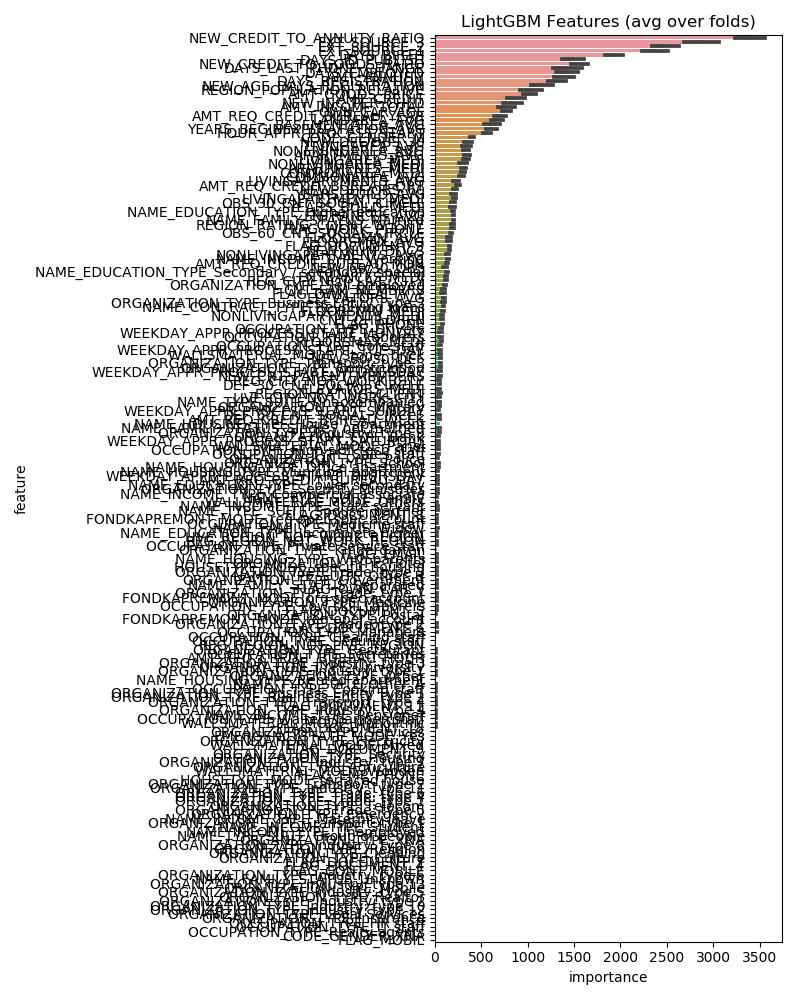

Data behind this chart, as committed beside it:
feature, importance
NEW_CREDIT_TO_ANNUITY_RATIO, 3398
EXT_SOURCE_3, 2886
EXT_SOURCE_2, 2497
EXT_SOURCE_1, 2384
DAYS_BIRTH, 1927
NEW_CREDIT_TO_GOODS_RATIO, 1556
DAYS_ID_PUBLISH, 1498
DAYS_EMPLOYED, 1443
DAYS_LAST_PHONE_CHANGE, 1428
AMT_ANNUITY, 1393
DAYS_REGISTRATION, 1315
NEW_AGE_DAYS_REGISTRATION, 1176
REGION_POPULATION_RELATIVE, 1038
AMT_GOODS_PRICE, 1022
AMT_CREDIT, 875.0
NEW_INC_PER_CHLD, 839.8
OWN_CAR_AGE, 771.6
AMT_INCOME_TOTAL, 766.6
AMT_REQ_CREDIT_BUREAU_YEAR, 702.2
LANDAREA_AVG, 670.8
YEARS_BEGINEXPLUATATION_AVG, 616.2
BASEMENTAREA_AVG, 614.8
HOUR_APPR_PROCESS_START, 565.0
CODE_GENDER_M, 401.4
NEW_DEF/OBS_30, 353.4
APARTMENTS_AVG, 347.0
NONLIVINGAREA_AVG, 336.8
LIVINGAREA_AVG, 336.4
LIVINGAREA_MEDI, 336.2
APARTMENTS_MEDI, 314.8
NONLIVINGAREA_MEDI, 307.8
COMMONAREA_MEDI, 307.6
COMMONAREA_AVG, 286.4
AMT_REQ_CREDIT_BUREAU_QRT, 248.6
LIVINGAPARTMENTS_AVG, 233.4
NEW_DEF/OBS_60, 218.4
LIVINGAPARTMENTS_MEDI, 211.2
YEARS_BUILD_AVG, 199.4
OBS_30_CNT_SOCIAL_CIRCLE, 199.2
NAME_FAMILY_STATUS_Married, 198.4
ENTRANCES_AVG, 198.0
NAME_EDUCATION_TYPE_Higher education, 193.4
FLAG_WORK_PHONE, 192.2
YEARS_BUILD_MEDI, 191.2
REGION_RATING_CLIENT_W_CITY, 189.2
OBS_60_CNT_SOCIAL_CIRCLE, 172.2
NEW_NUM_DOCS, 161.4
FLAG_DOCUMENT_3, 158.2
FLOORSMAX_AVG, 150.2
FLOORSMIN_AVG, 146.2
NAME_INCOME_TYPE_Working, 141.6
NONLIVINGAPARTMENTS_AVG, 135.8
AMT_REQ_CREDIT_BUREAU_MON, 134.0
NAME_EDUCATION_TYPE_Secondary / secondar…, 128.6
REG_CITY_NOT_LIVE_CITY, 122.2
ENTRANCES_MEDI, 117.6
ORGANIZATION_TYPE_Self-employed, 112.6
NEW_60/30_OBS, 109.8
ELEVATORS_AVG, 94.6
NAME_CONTRACT_TYPE_Revolving loans, 93.2
... 149 more rows
